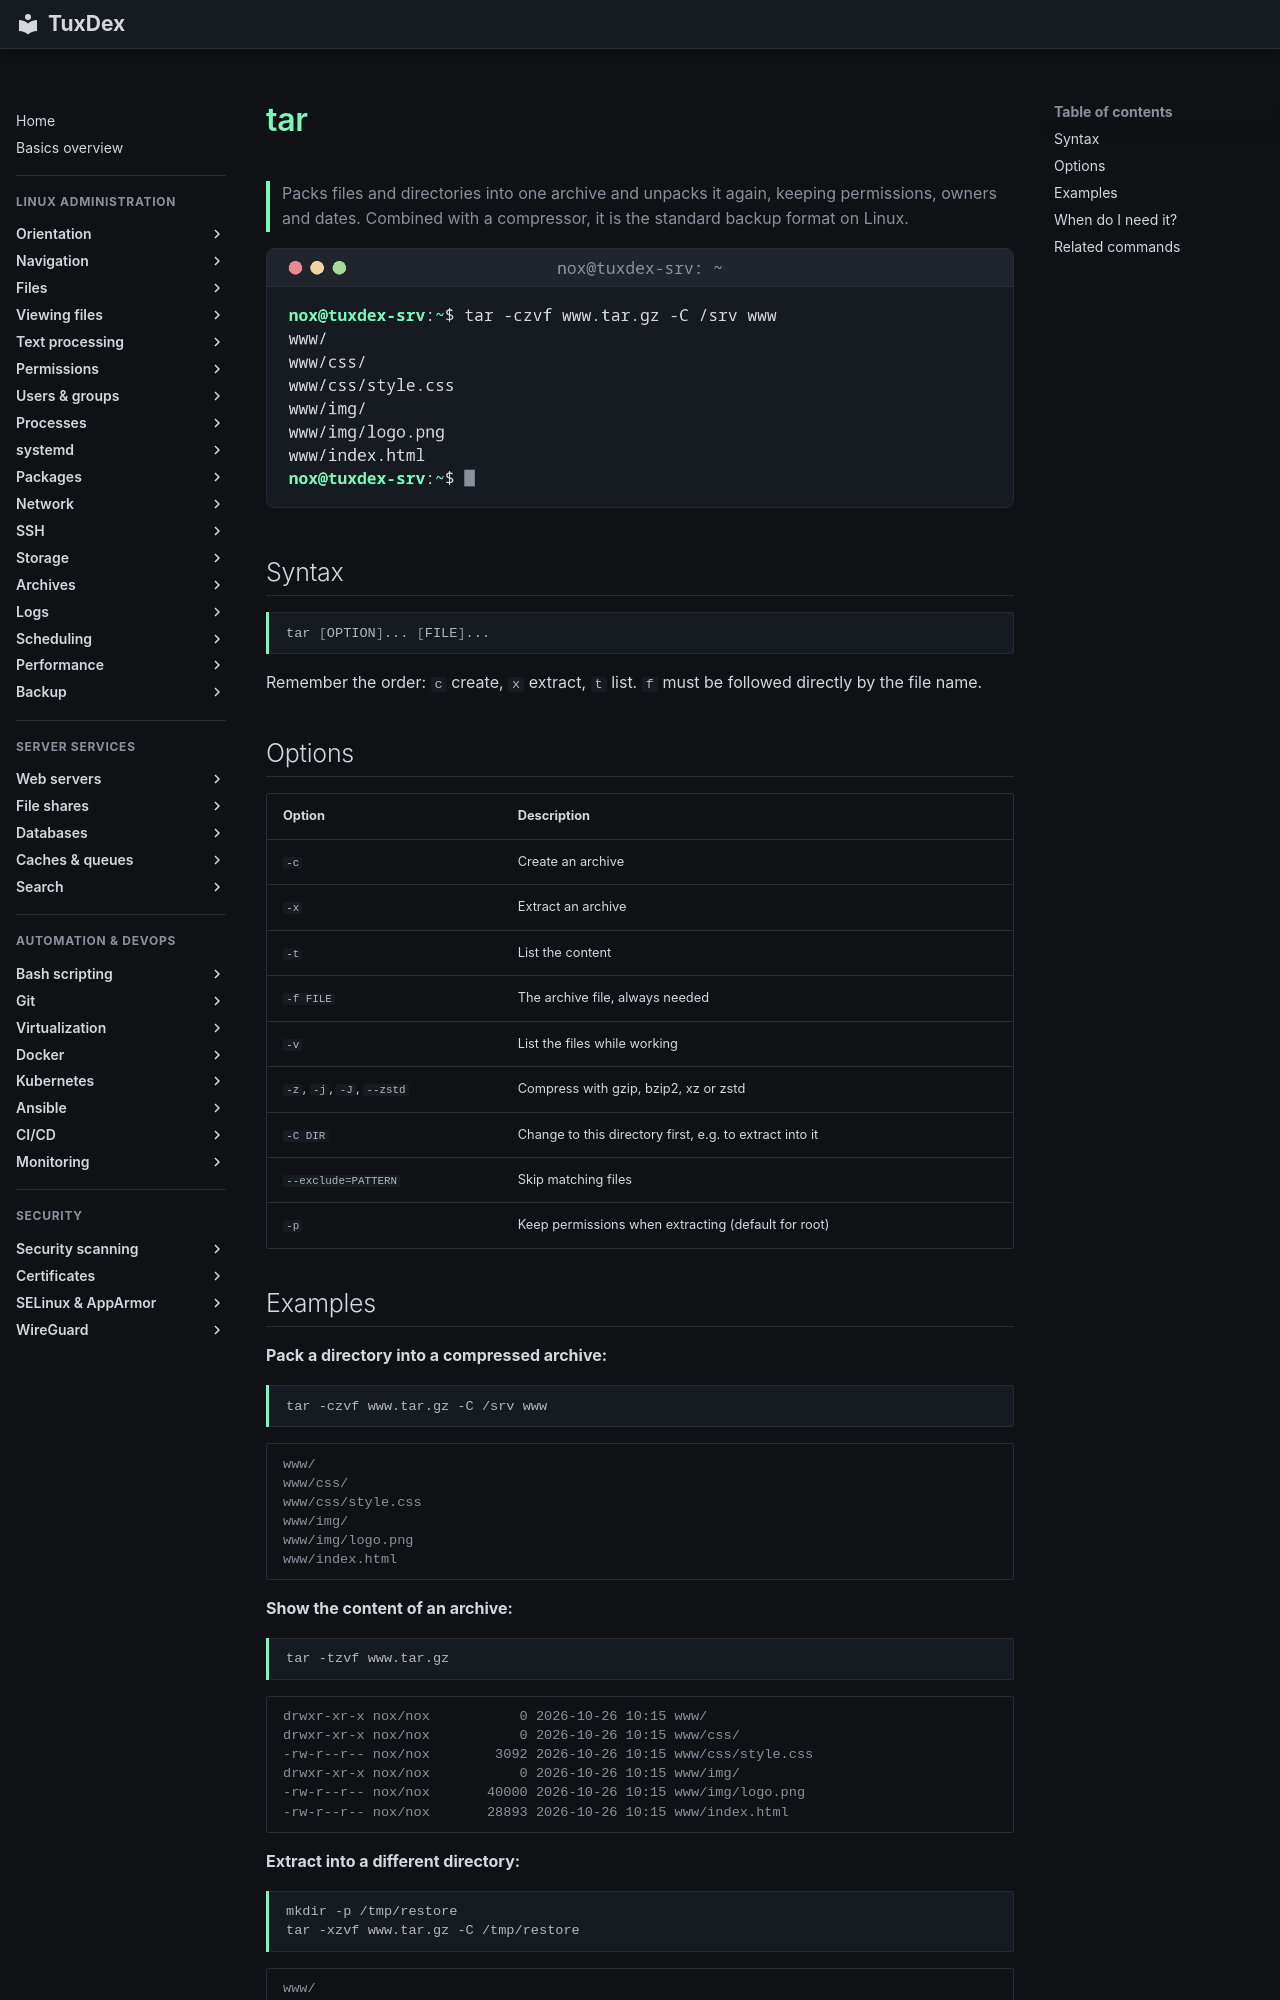

repository: Noxisan/tuxcodex · page: 14-archives/tar.en/index.html · generator: mkdocs

# tar

> Packs files and directories into one archive and unpacks it again, keeping permissions, owners and dates. Combined with a compressor, it is the standard backup format on Linux.

![tar output](../assets/screenshots/14-archives/tar.png)

## Syntax

```bash
tar [OPTION]... [FILE]...
```

Remember the order: `c` create, `x` extract, `t` list. `f` must be followed directly by the file name.

## Options

| Option | Description |
|--------|-------------|
| `-c` | Create an archive |
| `-x` | Extract an archive |
| `-t` | List the content |
| `-f FILE` | The archive file, always needed |
| `-v` | List the files while working |
| `-z`, `-j`, `-J`, `--zstd` | Compress with gzip, bzip2, xz or zstd |
| `-C DIR` | Change to this directory first, e.g. to extract into it |
| `--exclude=PATTERN` | Skip matching files |
| `-p` | Keep permissions when extracting (default for root) |
